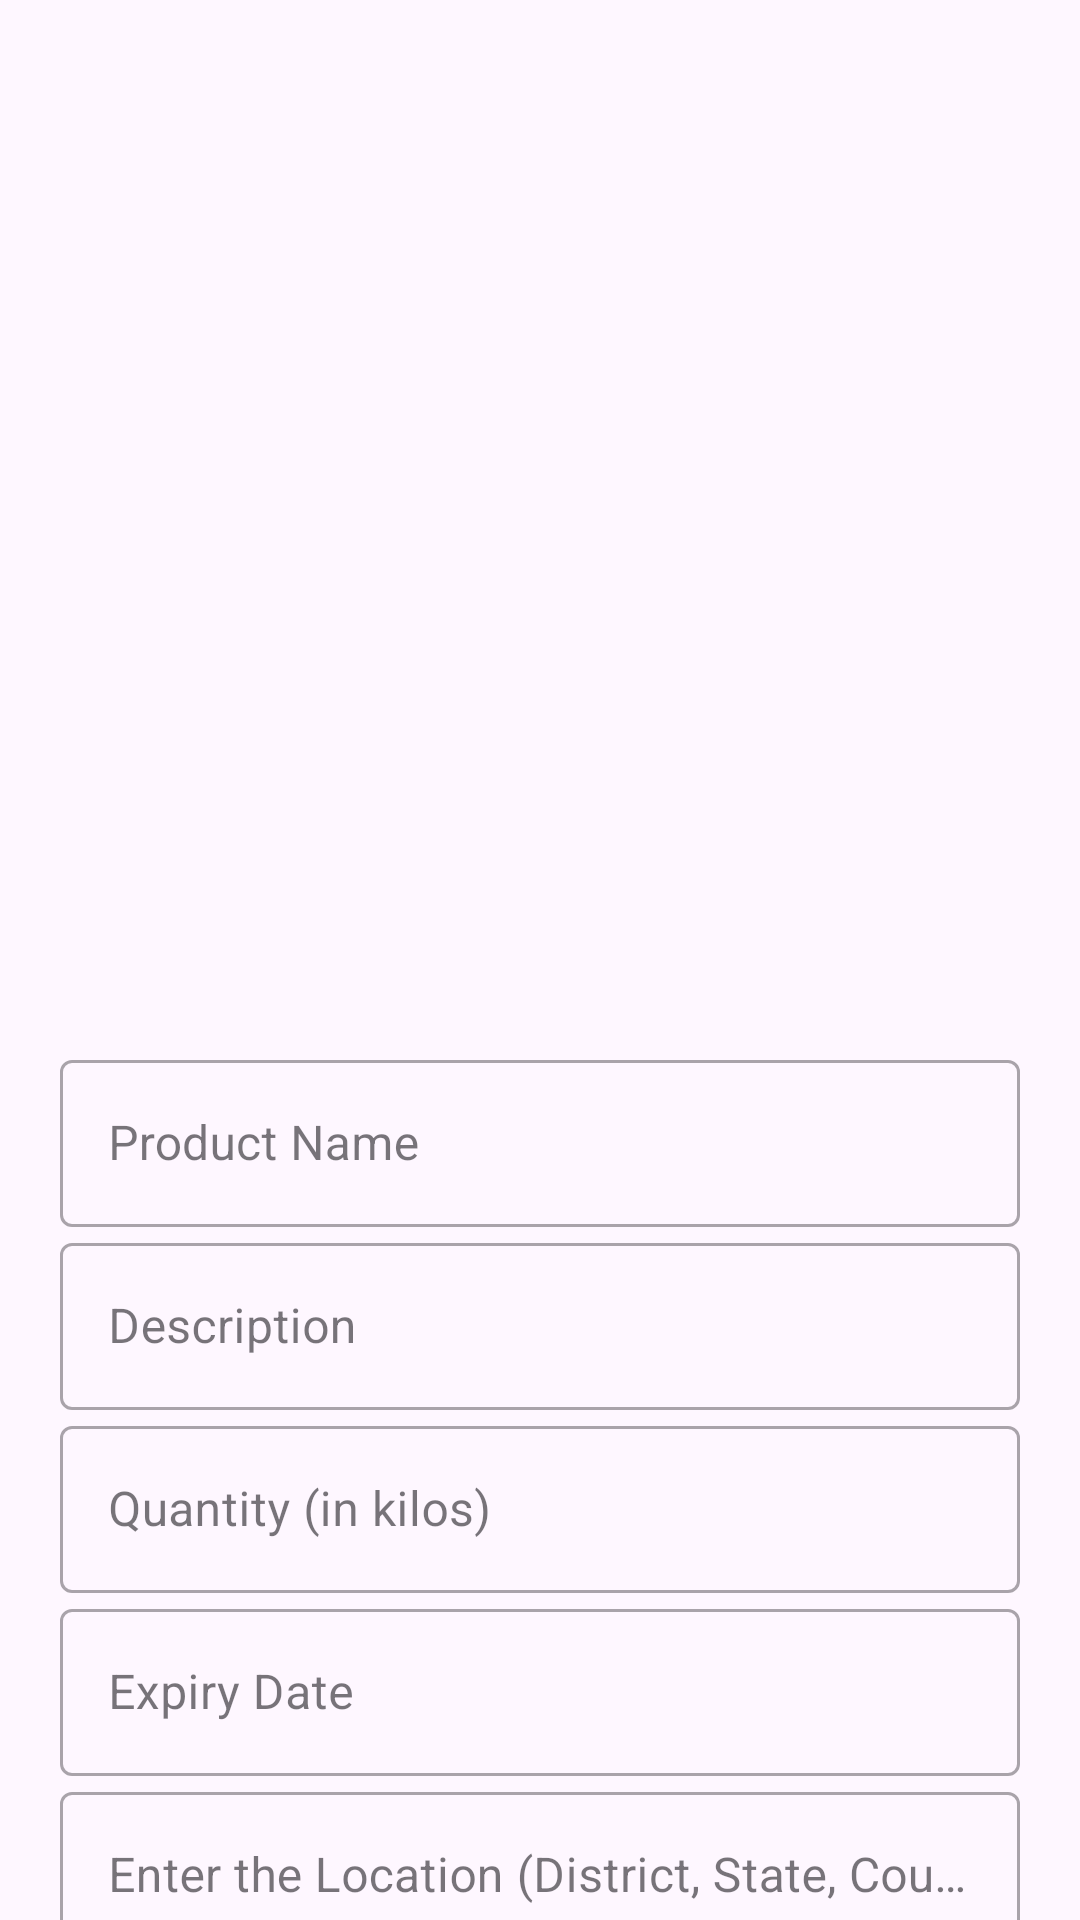

Write the Android layout XML for this screen, with the resource values it uses.
<!-- AndroidManifest.xml: application theme Theme.ShareMyFood -->
<!-- res/layout/activity_products.xml -->
<?xml version="1.0" encoding="utf-8"?>
<androidx.core.widget.NestedScrollView xmlns:android="http://schemas.android.com/apk/res/android"
    xmlns:app="http://schemas.android.com/apk/res-auto"
    xmlns:tools="http://schemas.android.com/tools"
    android:layout_width="match_parent"
    android:layout_height="match_parent"
    tools:context=".Products">

    <androidx.constraintlayout.widget.ConstraintLayout
        android:layout_width="match_parent"
        android:layout_height="wrap_content"
        android:padding="10dp">

        <ImageView
            android:id="@+id/imageView"
            android:layout_width="0dp"
            android:layout_height="280dp"
            android:layout_marginTop="28dp"
            app:layout_constraintEnd_toEndOf="parent"
            app:layout_constraintStart_toStartOf="parent"
            app:layout_constraintTop_toTopOf="parent"
            app:srcCompat="@drawable/baseline_add_photo_alternate_24" />

        <LinearLayout
        android:id="@+id/linearLayout"
        android:layout_width="match_parent"
        android:layout_height="wrap_content"
        android:layout_marginTop="20dp"
        android:orientation="vertical"
        android:padding="10dp"
        app:layout_constraintEnd_toEndOf="parent"
        app:layout_constraintStart_toStartOf="parent"
        app:layout_constraintTop_toBottomOf="@+id/imageView">

        <com.google.android.material.textfield.TextInputLayout
            android:id="@+id/prodName"
            style="@style/Widget.MaterialComponents.TextInputLayout.OutlinedBox"
            android:layout_width="match_parent"
            android:layout_height="wrap_content"
            android:hint="Product Name">

            <com.google.android.material.textfield.TextInputEditText
                android:layout_width="match_parent"
                android:layout_height="wrap_content"
                android:inputType="text" />
        </com.google.android.material.textfield.TextInputLayout>

        <com.google.android.material.textfield.TextInputLayout
            android:id="@+id/prodDescription"
            style="@style/Widget.MaterialComponents.TextInputLayout.OutlinedBox"
            android:layout_width="match_parent"
            android:layout_height="wrap_content"
            android:hint="Description">

            <com.google.android.material.textfield.TextInputEditText
                android:layout_width="match_parent"
                android:layout_height="wrap_content"
                android:inputType="text" />
        </com.google.android.material.textfield.TextInputLayout>

        <com.google.android.material.textfield.TextInputLayout
            android:id="@+id/prodQuantity"
            style="@style/Widget.MaterialComponents.TextInputLayout.OutlinedBox"
            android:layout_width="match_parent"
            android:layout_height="wrap_content"
            android:hint="Quantity (in kilos)">

            <com.google.android.material.textfield.TextInputEditText
                android:layout_width="match_parent"
                android:layout_height="wrap_content"
                android:inputType="numberDecimal" />
        </com.google.android.material.textfield.TextInputLayout>

        <com.google.android.material.textfield.TextInputLayout
            android:id="@+id/prodExpiryDate"
            style="@style/Widget.MaterialComponents.TextInputLayout.OutlinedBox"
            android:layout_width="match_parent"
            android:layout_height="wrap_content"
            android:hint="Expiry Date"
            android:orientation="vertical">

            <com.google.android.material.textfield.TextInputEditText
                android:layout_width="match_parent"
                android:layout_height="wrap_content"
                android:inputType="datetime" />
        </com.google.android.material.textfield.TextInputLayout>
            <com.google.android.material.textfield.TextInputLayout
                android:id="@+id/prodLocation"
                style="@style/Widget.MaterialComponents.TextInputLayout.OutlinedBox"
                android:layout_width="match_parent"
                android:layout_height="wrap_content"
                android:hint="Enter the Location (District, State, Country)">

                <com.google.android.material.textfield.TextInputEditText
                    android:layout_width="match_parent"
                    android:layout_height="wrap_content"
                    android:inputType="text" />
            </com.google.android.material.textfield.TextInputLayout>

            <com.google.android.material.textfield.TextInputLayout
                android:id="@+id/prodPhone"
                style="@style/Widget.MaterialComponents.TextInputLayout.OutlinedBox"
                android:layout_width="match_parent"
                android:layout_height="wrap_content"
                android:hint="Enter the Phone Number">

                <com.google.android.material.textfield.TextInputEditText
                    android:layout_width="match_parent"
                    android:layout_height="wrap_content"
                    android:inputType="text" />
            </com.google.android.material.textfield.TextInputLayout>



    </LinearLayout>


        <Button
            android:id="@+id/giveProduct"
            android:layout_width="match_parent"
            android:layout_height="wrap_content"
            android:layout_marginHorizontal="10dp"
            android:background="#000000"
            android:text="Give"
            android:textColor="#fff"
            app:layout_constraintTop_toBottomOf="@+id/linearLayout"
            tools:layout_editor_absoluteX="10dp" />

        <Button
            android:id="@+id/donateButton"
            android:layout_width="wrap_content"
            android:layout_height="wrap_content"
            android:layout_marginTop="40dp"
            android:text="Donate Through Payment"
            app:layout_constraintEnd_toEndOf="parent"
            app:layout_constraintStart_toStartOf="parent"
            app:layout_constraintTop_toBottomOf="@+id/giveProduct" />

        <Button
        android:id="@+id/showProducts"
        android:layout_width="match_parent"
        android:layout_height="wrap_content"
        android:layout_marginHorizontal="10dp"
        android:layout_marginStart="10dp"
        android:layout_marginTop="5dp"
        android:layout_marginEnd="10dp"
        android:background="#00000000"
        android:text="Want to see what's available?"
        android:textColor="#000"
        app:layout_constraintEnd_toEndOf="parent"
        app:layout_constraintStart_toStartOf="parent"
        app:layout_constraintTop_toBottomOf="@+id/donateButton" />

        <ProgressBar
            android:id="@+id/progressBar"
            style="?android:attr/progressBarStyle"
            android:layout_width="wrap_content"
            android:layout_height="wrap_content"
            android:layout_marginStart="181dp"
            android:layout_marginTop="10dp"
            android:layout_marginEnd="181dp"
            android:layout_marginBottom="55dp"
            app:layout_constraintBottom_toBottomOf="parent"
            app:layout_constraintEnd_toEndOf="parent"
            app:layout_constraintHorizontal_bias="0.3"
            app:layout_constraintStart_toStartOf="parent"
            app:layout_constraintTop_toBottomOf="@+id/showProducts"
            app:layout_constraintVertical_bias="0.2" />

    </androidx.constraintlayout.widget.ConstraintLayout>
    </androidx.core.widget.NestedScrollView>
<!-- resources referenced by this layout -->
<resources>
  <style name="Theme.ShareMyFood" parent="Base.Theme.ShareMyFood" />
  <style name="Base.Theme.ShareMyFood" parent="Theme.Material3.DayNight.NoActionBar">
          
          
      </style>
</resources>
